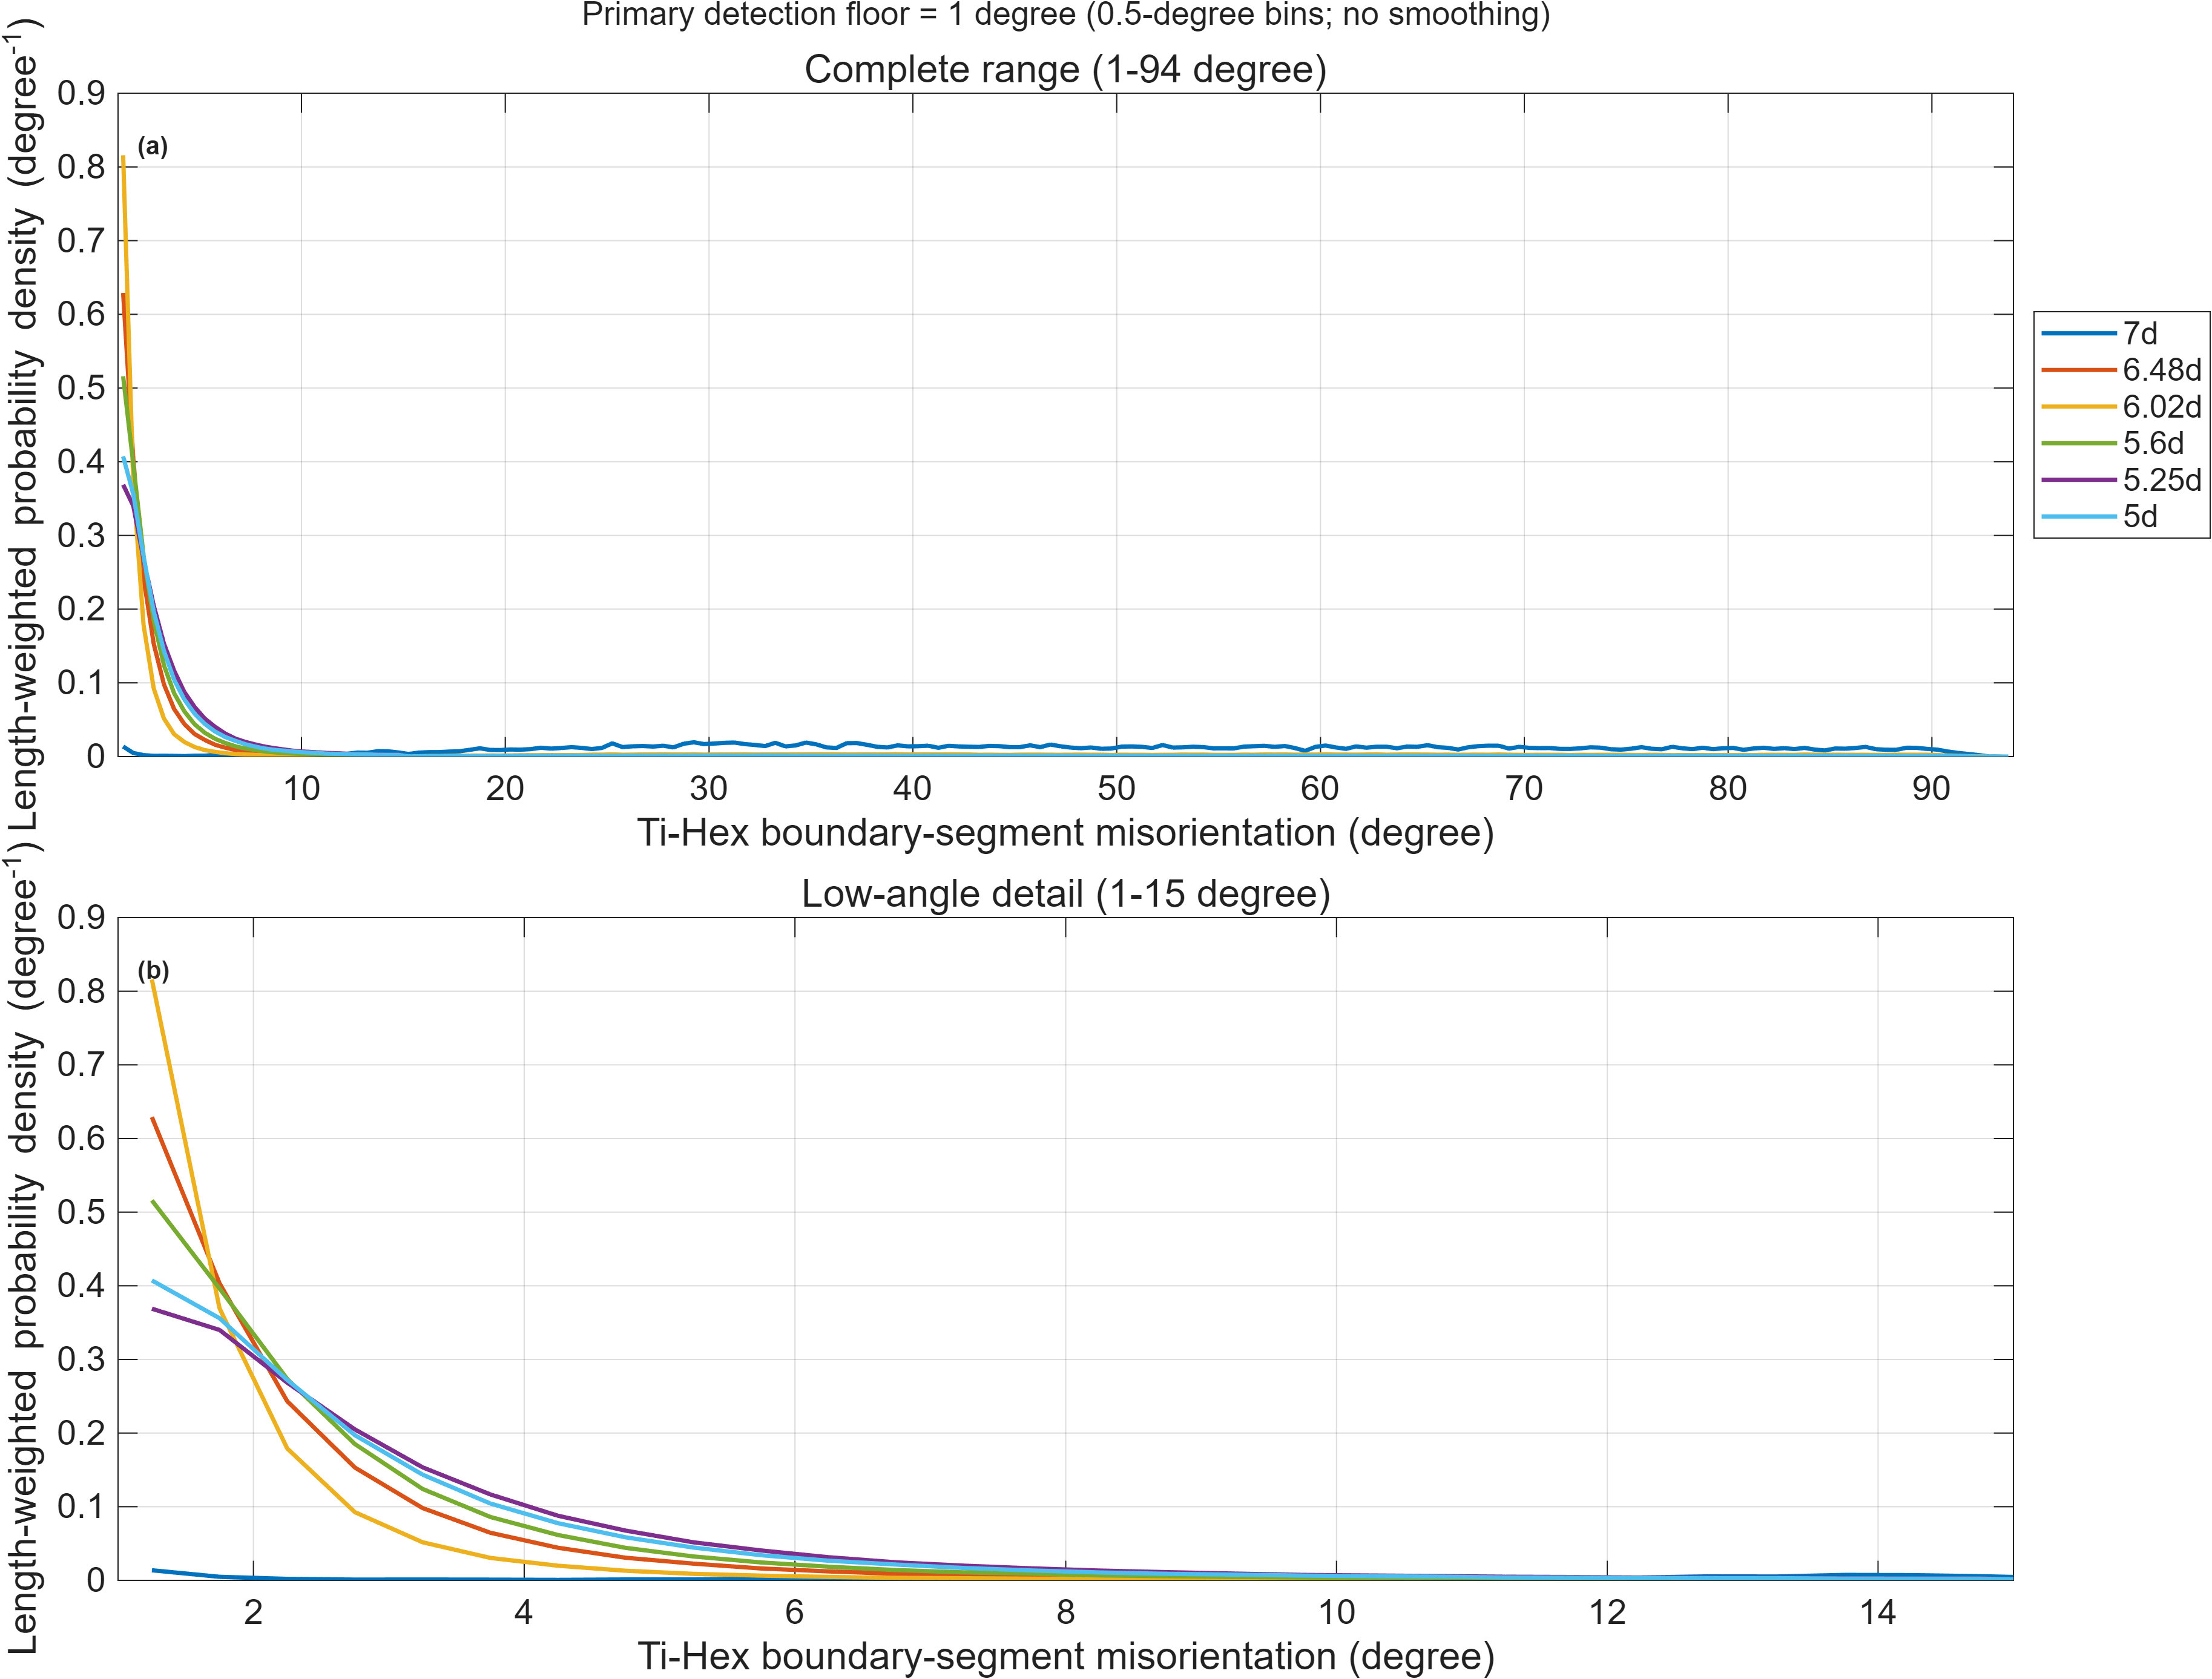

Source data for this figure (header and first rows):
sample, folder, input_file, cold_reduction_percent, detection_floor_deg, classification_angle_deg, min_pixel, boundary_network_estimator, eligible_boundary_sources, scan_unit, indexed_ti_hex_area_um2, bin_lower_deg, bin_upper_deg, bin_width_deg, bin_center_deg, segment_count, boundary_length_um, length_fraction, probability_density_per_degree, cumulative_length_fraction
7d, d7, ebsd_sample_7_map_15.ctf, 0, 1, 15, 5, MTEX thresholded Ti-Hex/Ti-Hex boundary-…, innerBoundary LAGB + grains.boundary HAG…, um, 89551, 1, 1.5, 0.5, 1.25, 482, 241, 0.006847, 0.01369, 0.006847
7d, d7, ebsd_sample_7_map_15.ctf, 0, 1, 15, 5, MTEX thresholded Ti-Hex/Ti-Hex boundary-…, innerBoundary LAGB + grains.boundary HAG…, um, 89551, 1.5, 2, 0.5, 1.75, 169, 84.5, 0.002401, 0.004802, 0.009248
7d, d7, ebsd_sample_7_map_15.ctf, 0, 1, 15, 5, MTEX thresholded Ti-Hex/Ti-Hex boundary-…, innerBoundary LAGB + grains.boundary HAG…, um, 89551, 2, 2.5, 0.5, 2.25, 70, 35, 0.0009944, 0.001989, 0.01024
7d, d7, ebsd_sample_7_map_15.ctf, 0, 1, 15, 5, MTEX thresholded Ti-Hex/Ti-Hex boundary-…, innerBoundary LAGB + grains.boundary HAG…, um, 89551, 2.5, 3, 0.5, 2.75, 35, 17.5, 0.0004972, 0.0009944, 0.01074
7d, d7, ebsd_sample_7_map_15.ctf, 0, 1, 15, 5, MTEX thresholded Ti-Hex/Ti-Hex boundary-…, innerBoundary LAGB + grains.boundary HAG…, um, 89551, 3, 3.5, 0.5, 3.25, 39, 19.5, 0.000554, 0.001108, 0.01129
7d, d7, ebsd_sample_7_map_15.ctf, 0, 1, 15, 5, MTEX thresholded Ti-Hex/Ti-Hex boundary-…, innerBoundary LAGB + grains.boundary HAG…, um, 89551, 3.5, 4, 0.5, 3.75, 33, 16.5, 0.0004688, 0.0009376, 0.01176
7d, d7, ebsd_sample_7_map_15.ctf, 0, 1, 15, 5, MTEX thresholded Ti-Hex/Ti-Hex boundary-…, innerBoundary LAGB + grains.boundary HAG…, um, 89551, 4, 4.5, 0.5, 4.25, 22, 11, 0.0003125, 0.0006251, 0.01208
7d, d7, ebsd_sample_7_map_15.ctf, 0, 1, 15, 5, MTEX thresholded Ti-Hex/Ti-Hex boundary-…, innerBoundary LAGB + grains.boundary HAG…, um, 89551, 4.5, 5, 0.5, 4.75, 42, 21, 0.0005967, 0.001193, 0.01267
7d, d7, ebsd_sample_7_map_15.ctf, 0, 1, 15, 5, MTEX thresholded Ti-Hex/Ti-Hex boundary-…, innerBoundary LAGB + grains.boundary HAG…, um, 89551, 5, 5.5, 0.5, 5.25, 42, 21, 0.0005967, 0.001193, 0.01327
7d, d7, ebsd_sample_7_map_15.ctf, 0, 1, 15, 5, MTEX thresholded Ti-Hex/Ti-Hex boundary-…, innerBoundary LAGB + grains.boundary HAG…, um, 89551, 5.5, 6, 0.5, 5.75, 80, 40, 0.001136, 0.002273, 0.01441
7d, d7, ebsd_sample_7_map_15.ctf, 0, 1, 15, 5, MTEX thresholded Ti-Hex/Ti-Hex boundary-…, innerBoundary LAGB + grains.boundary HAG…, um, 89551, 6, 6.5, 0.5, 6.25, 95, 47.5, 0.00135, 0.002699, 0.01575
7d, d7, ebsd_sample_7_map_15.ctf, 0, 1, 15, 5, MTEX thresholded Ti-Hex/Ti-Hex boundary-…, innerBoundary LAGB + grains.boundary HAG…, um, 89551, 6.5, 7, 0.5, 6.75, 88, 44, 0.00125, 0.0025, 0.017
7d, d7, ebsd_sample_7_map_15.ctf, 0, 1, 15, 5, MTEX thresholded Ti-Hex/Ti-Hex boundary-…, innerBoundary LAGB + grains.boundary HAG…, um, 89551, 7, 7.5, 0.5, 7.25, 77, 38.5, 0.001094, 0.002188, 0.0181
7d, d7, ebsd_sample_7_map_15.ctf, 0, 1, 15, 5, MTEX thresholded Ti-Hex/Ti-Hex boundary-…, innerBoundary LAGB + grains.boundary HAG…, um, 89551, 7.5, 8, 0.5, 7.75, 112, 56, 0.001591, 0.003182, 0.01969
7d, d7, ebsd_sample_7_map_15.ctf, 0, 1, 15, 5, MTEX thresholded Ti-Hex/Ti-Hex boundary-…, innerBoundary LAGB + grains.boundary HAG…, um, 89551, 8, 8.5, 0.5, 8.25, 130, 65, 0.001847, 0.003694, 0.02154
7d, d7, ebsd_sample_7_map_15.ctf, 0, 1, 15, 5, MTEX thresholded Ti-Hex/Ti-Hex boundary-…, innerBoundary LAGB + grains.boundary HAG…, um, 89551, 8.5, 9, 0.5, 8.75, 119, 59.5, 0.001691, 0.003381, 0.02323
7d, d7, ebsd_sample_7_map_15.ctf, 0, 1, 15, 5, MTEX thresholded Ti-Hex/Ti-Hex boundary-…, innerBoundary LAGB + grains.boundary HAG…, um, 89551, 9, 9.5, 0.5, 9.25, 113, 56.5, 0.001605, 0.003211, 0.02483
7d, d7, ebsd_sample_7_map_15.ctf, 0, 1, 15, 5, MTEX thresholded Ti-Hex/Ti-Hex boundary-…, innerBoundary LAGB + grains.boundary HAG…, um, 89551, 9.5, 10, 0.5, 9.75, 125, 62.5, 0.001776, 0.003552, 0.02661
7d, d7, ebsd_sample_7_map_15.ctf, 0, 1, 15, 5, MTEX thresholded Ti-Hex/Ti-Hex boundary-…, innerBoundary LAGB + grains.boundary HAG…, um, 89551, 10, 10.5, 0.5, 10.25, 134, 67, 0.001904, 0.003807, 0.02851
7d, d7, ebsd_sample_7_map_15.ctf, 0, 1, 15, 5, MTEX thresholded Ti-Hex/Ti-Hex boundary-…, innerBoundary LAGB + grains.boundary HAG…, um, 89551, 10.5, 11, 0.5, 10.75, 63, 31.5, 0.000895, 0.00179, 0.02941
7d, d7, ebsd_sample_7_map_15.ctf, 0, 1, 15, 5, MTEX thresholded Ti-Hex/Ti-Hex boundary-…, innerBoundary LAGB + grains.boundary HAG…, um, 89551, 11, 11.5, 0.5, 11.25, 158, 79, 0.002245, 0.004489, 0.03165
7d, d7, ebsd_sample_7_map_15.ctf, 0, 1, 15, 5, MTEX thresholded Ti-Hex/Ti-Hex boundary-…, innerBoundary LAGB + grains.boundary HAG…, um, 89551, 11.5, 12, 0.5, 11.75, 133, 66.5, 0.001889, 0.003779, 0.03354
7d, d7, ebsd_sample_7_map_15.ctf, 0, 1, 15, 5, MTEX thresholded Ti-Hex/Ti-Hex boundary-…, innerBoundary LAGB + grains.boundary HAG…, um, 89551, 12, 12.5, 0.5, 12.25, 137, 68.5, 0.001946, 0.003892, 0.03549
7d, d7, ebsd_sample_7_map_15.ctf, 0, 1, 15, 5, MTEX thresholded Ti-Hex/Ti-Hex boundary-…, innerBoundary LAGB + grains.boundary HAG…, um, 89551, 12.5, 13, 0.5, 12.75, 190, 95, 0.002699, 0.005398, 0.03819
7d, d7, ebsd_sample_7_map_15.ctf, 0, 1, 15, 5, MTEX thresholded Ti-Hex/Ti-Hex boundary-…, innerBoundary LAGB + grains.boundary HAG…, um, 89551, 13, 13.5, 0.5, 13.25, 183, 91.5, 0.0026, 0.005199, 0.04079
7d, d7, ebsd_sample_7_map_15.ctf, 0, 1, 15, 5, MTEX thresholded Ti-Hex/Ti-Hex boundary-…, innerBoundary LAGB + grains.boundary HAG…, um, 89551, 13.5, 14, 0.5, 13.75, 259, 129.5, 0.003679, 0.007359, 0.04447
7d, d7, ebsd_sample_7_map_15.ctf, 0, 1, 15, 5, MTEX thresholded Ti-Hex/Ti-Hex boundary-…, innerBoundary LAGB + grains.boundary HAG…, um, 89551, 14, 14.5, 0.5, 14.25, 249, 124.5, 0.003537, 0.007075, 0.048
7d, d7, ebsd_sample_7_map_15.ctf, 0, 1, 15, 5, MTEX thresholded Ti-Hex/Ti-Hex boundary-…, innerBoundary LAGB + grains.boundary HAG…, um, 89551, 14.5, 15, 0.5, 14.75, 198, 99, 0.002813, 0.005626, 0.05082
7d, d7, ebsd_sample_7_map_15.ctf, 0, 1, 15, 5, MTEX thresholded Ti-Hex/Ti-Hex boundary-…, innerBoundary LAGB + grains.boundary HAG…, um, 89551, 15, 15.5, 0.5, 15.25, 124, 62, 0.001762, 0.003523, 0.05258
7d, d7, ebsd_sample_7_map_15.ctf, 0, 1, 15, 5, MTEX thresholded Ti-Hex/Ti-Hex boundary-…, innerBoundary LAGB + grains.boundary HAG…, um, 89551, 15.5, 16, 0.5, 15.75, 188, 94, 0.002671, 0.005342, 0.05525
7d, d7, ebsd_sample_7_map_15.ctf, 0, 1, 15, 5, MTEX thresholded Ti-Hex/Ti-Hex boundary-…, innerBoundary LAGB + grains.boundary HAG…, um, 89551, 16, 16.5, 0.5, 16.25, 211, 105.5, 0.002997, 0.005995, 0.05825
7d, d7, ebsd_sample_7_map_15.ctf, 0, 1, 15, 5, MTEX thresholded Ti-Hex/Ti-Hex boundary-…, innerBoundary LAGB + grains.boundary HAG…, um, 89551, 16.5, 17, 0.5, 16.75, 213, 106.5, 0.003026, 0.006052, 0.06127
7d, d7, ebsd_sample_7_map_15.ctf, 0, 1, 15, 5, MTEX thresholded Ti-Hex/Ti-Hex boundary-…, innerBoundary LAGB + grains.boundary HAG…, um, 89551, 17, 17.5, 0.5, 17.25, 238, 119, 0.003381, 0.006762, 0.06465
7d, d7, ebsd_sample_7_map_15.ctf, 0, 1, 15, 5, MTEX thresholded Ti-Hex/Ti-Hex boundary-…, innerBoundary LAGB + grains.boundary HAG…, um, 89551, 17.5, 18, 0.5, 17.75, 254, 127, 0.003608, 0.007217, 0.06826
7d, d7, ebsd_sample_7_map_15.ctf, 0, 1, 15, 5, MTEX thresholded Ti-Hex/Ti-Hex boundary-…, innerBoundary LAGB + grains.boundary HAG…, um, 89551, 18, 18.5, 0.5, 18.25, 322, 161, 0.004574, 0.009149, 0.07283
7d, d7, ebsd_sample_7_map_15.ctf, 0, 1, 15, 5, MTEX thresholded Ti-Hex/Ti-Hex boundary-…, innerBoundary LAGB + grains.boundary HAG…, um, 89551, 18.5, 19, 0.5, 18.75, 396, 198, 0.005626, 0.01125, 0.07846
7d, d7, ebsd_sample_7_map_15.ctf, 0, 1, 15, 5, MTEX thresholded Ti-Hex/Ti-Hex boundary-…, innerBoundary LAGB + grains.boundary HAG…, um, 89551, 19, 19.5, 0.5, 19.25, 317, 158.5, 0.004503, 0.009007, 0.08296
7d, d7, ebsd_sample_7_map_15.ctf, 0, 1, 15, 5, MTEX thresholded Ti-Hex/Ti-Hex boundary-…, innerBoundary LAGB + grains.boundary HAG…, um, 89551, 19.5, 20, 0.5, 19.75, 311, 155.5, 0.004418, 0.008836, 0.08738
7d, d7, ebsd_sample_7_map_15.ctf, 0, 1, 15, 5, MTEX thresholded Ti-Hex/Ti-Hex boundary-…, innerBoundary LAGB + grains.boundary HAG…, um, 89551, 20, 20.5, 0.5, 20.25, 339, 169.5, 0.004816, 0.009632, 0.0922
7d, d7, ebsd_sample_7_map_15.ctf, 0, 1, 15, 5, MTEX thresholded Ti-Hex/Ti-Hex boundary-…, innerBoundary LAGB + grains.boundary HAG…, um, 89551, 20.5, 21, 0.5, 20.75, 330, 165, 0.004688, 0.009376, 0.09689
7d, d7, ebsd_sample_7_map_15.ctf, 0, 1, 15, 5, MTEX thresholded Ti-Hex/Ti-Hex boundary-…, innerBoundary LAGB + grains.boundary HAG…, um, 89551, 21, 21.5, 0.5, 21.25, 357, 178.5, 0.005072, 0.01014, 0.102
7d, d7, ebsd_sample_7_map_15.ctf, 0, 1, 15, 5, MTEX thresholded Ti-Hex/Ti-Hex boundary-…, innerBoundary LAGB + grains.boundary HAG…, um, 89551, 21.5, 22, 0.5, 21.75, 423, 211.5, 0.006009, 0.01202, 0.108
7d, d7, ebsd_sample_7_map_15.ctf, 0, 1, 15, 5, MTEX thresholded Ti-Hex/Ti-Hex boundary-…, innerBoundary LAGB + grains.boundary HAG…, um, 89551, 22, 22.5, 0.5, 22.25, 381, 190.5, 0.005413, 0.01083, 0.1134
7d, d7, ebsd_sample_7_map_15.ctf, 0, 1, 15, 5, MTEX thresholded Ti-Hex/Ti-Hex boundary-…, innerBoundary LAGB + grains.boundary HAG…, um, 89551, 22.5, 23, 0.5, 22.75, 410, 205, 0.005825, 0.01165, 0.1192
7d, d7, ebsd_sample_7_map_15.ctf, 0, 1, 15, 5, MTEX thresholded Ti-Hex/Ti-Hex boundary-…, innerBoundary LAGB + grains.boundary HAG…, um, 89551, 23, 23.5, 0.5, 23.25, 450, 225, 0.006393, 0.01279, 0.1256
7d, d7, ebsd_sample_7_map_15.ctf, 0, 1, 15, 5, MTEX thresholded Ti-Hex/Ti-Hex boundary-…, innerBoundary LAGB + grains.boundary HAG…, um, 89551, 23.5, 24, 0.5, 23.75, 415, 207.5, 0.005896, 0.01179, 0.1315
7d, d7, ebsd_sample_7_map_15.ctf, 0, 1, 15, 5, MTEX thresholded Ti-Hex/Ti-Hex boundary-…, innerBoundary LAGB + grains.boundary HAG…, um, 89551, 24, 24.5, 0.5, 24.25, 360, 180, 0.005114, 0.01023, 0.1366
7d, d7, ebsd_sample_7_map_15.ctf, 0, 1, 15, 5, MTEX thresholded Ti-Hex/Ti-Hex boundary-…, innerBoundary LAGB + grains.boundary HAG…, um, 89551, 24.5, 25, 0.5, 24.75, 415, 207.5, 0.005896, 0.01179, 0.1425
7d, d7, ebsd_sample_7_map_15.ctf, 0, 1, 15, 5, MTEX thresholded Ti-Hex/Ti-Hex boundary-…, innerBoundary LAGB + grains.boundary HAG…, um, 89551, 25, 25.5, 0.5, 25.25, 633, 316.5, 0.008992, 0.01798, 0.1515
7d, d7, ebsd_sample_7_map_15.ctf, 0, 1, 15, 5, MTEX thresholded Ti-Hex/Ti-Hex boundary-…, innerBoundary LAGB + grains.boundary HAG…, um, 89551, 25.5, 26, 0.5, 25.75, 454, 227, 0.00645, 0.0129, 0.1579
7d, d7, ebsd_sample_7_map_15.ctf, 0, 1, 15, 5, MTEX thresholded Ti-Hex/Ti-Hex boundary-…, innerBoundary LAGB + grains.boundary HAG…, um, 89551, 26, 26.5, 0.5, 26.25, 490, 245, 0.006961, 0.01392, 0.1649
7d, d7, ebsd_sample_7_map_15.ctf, 0, 1, 15, 5, MTEX thresholded Ti-Hex/Ti-Hex boundary-…, innerBoundary LAGB + grains.boundary HAG…, um, 89551, 26.5, 27, 0.5, 26.75, 505, 252.5, 0.007174, 0.01435, 0.1721
7d, d7, ebsd_sample_7_map_15.ctf, 0, 1, 15, 5, MTEX thresholded Ti-Hex/Ti-Hex boundary-…, innerBoundary LAGB + grains.boundary HAG…, um, 89551, 27, 27.5, 0.5, 27.25, 478, 239, 0.006791, 0.01358, 0.1789
7d, d7, ebsd_sample_7_map_15.ctf, 0, 1, 15, 5, MTEX thresholded Ti-Hex/Ti-Hex boundary-…, innerBoundary LAGB + grains.boundary HAG…, um, 89551, 27.5, 28, 0.5, 27.75, 519, 259.5, 0.007373, 0.01475, 0.1862
7d, d7, ebsd_sample_7_map_15.ctf, 0, 1, 15, 5, MTEX thresholded Ti-Hex/Ti-Hex boundary-…, innerBoundary LAGB + grains.boundary HAG…, um, 89551, 28, 28.5, 0.5, 28.25, 439, 219.5, 0.006237, 0.01247, 0.1925
7d, d7, ebsd_sample_7_map_15.ctf, 0, 1, 15, 5, MTEX thresholded Ti-Hex/Ti-Hex boundary-…, innerBoundary LAGB + grains.boundary HAG…, um, 89551, 28.5, 29, 0.5, 28.75, 612, 306, 0.008694, 0.01739, 0.2012
7d, d7, ebsd_sample_7_map_15.ctf, 0, 1, 15, 5, MTEX thresholded Ti-Hex/Ti-Hex boundary-…, innerBoundary LAGB + grains.boundary HAG…, um, 89551, 29, 29.5, 0.5, 29.25, 683, 341.5, 0.009703, 0.01941, 0.2109
7d, d7, ebsd_sample_7_map_15.ctf, 0, 1, 15, 5, MTEX thresholded Ti-Hex/Ti-Hex boundary-…, innerBoundary LAGB + grains.boundary HAG…, um, 89551, 29.5, 30, 0.5, 29.75, 597, 298.5, 0.008481, 0.01696, 0.2194
7d, d7, ebsd_sample_7_map_15.ctf, 0, 1, 15, 5, MTEX thresholded Ti-Hex/Ti-Hex boundary-…, innerBoundary LAGB + grains.boundary HAG…, um, 89551, 30, 30.5, 0.5, 30.25, 623, 311.5, 0.00885, 0.0177, 0.2282
7d, d7, ebsd_sample_7_map_15.ctf, 0, 1, 15, 5, MTEX thresholded Ti-Hex/Ti-Hex boundary-…, innerBoundary LAGB + grains.boundary HAG…, um, 89551, 30.5, 31, 0.5, 30.75, 656, 328, 0.009319, 0.01864, 0.2375
... 1,056 more rows
